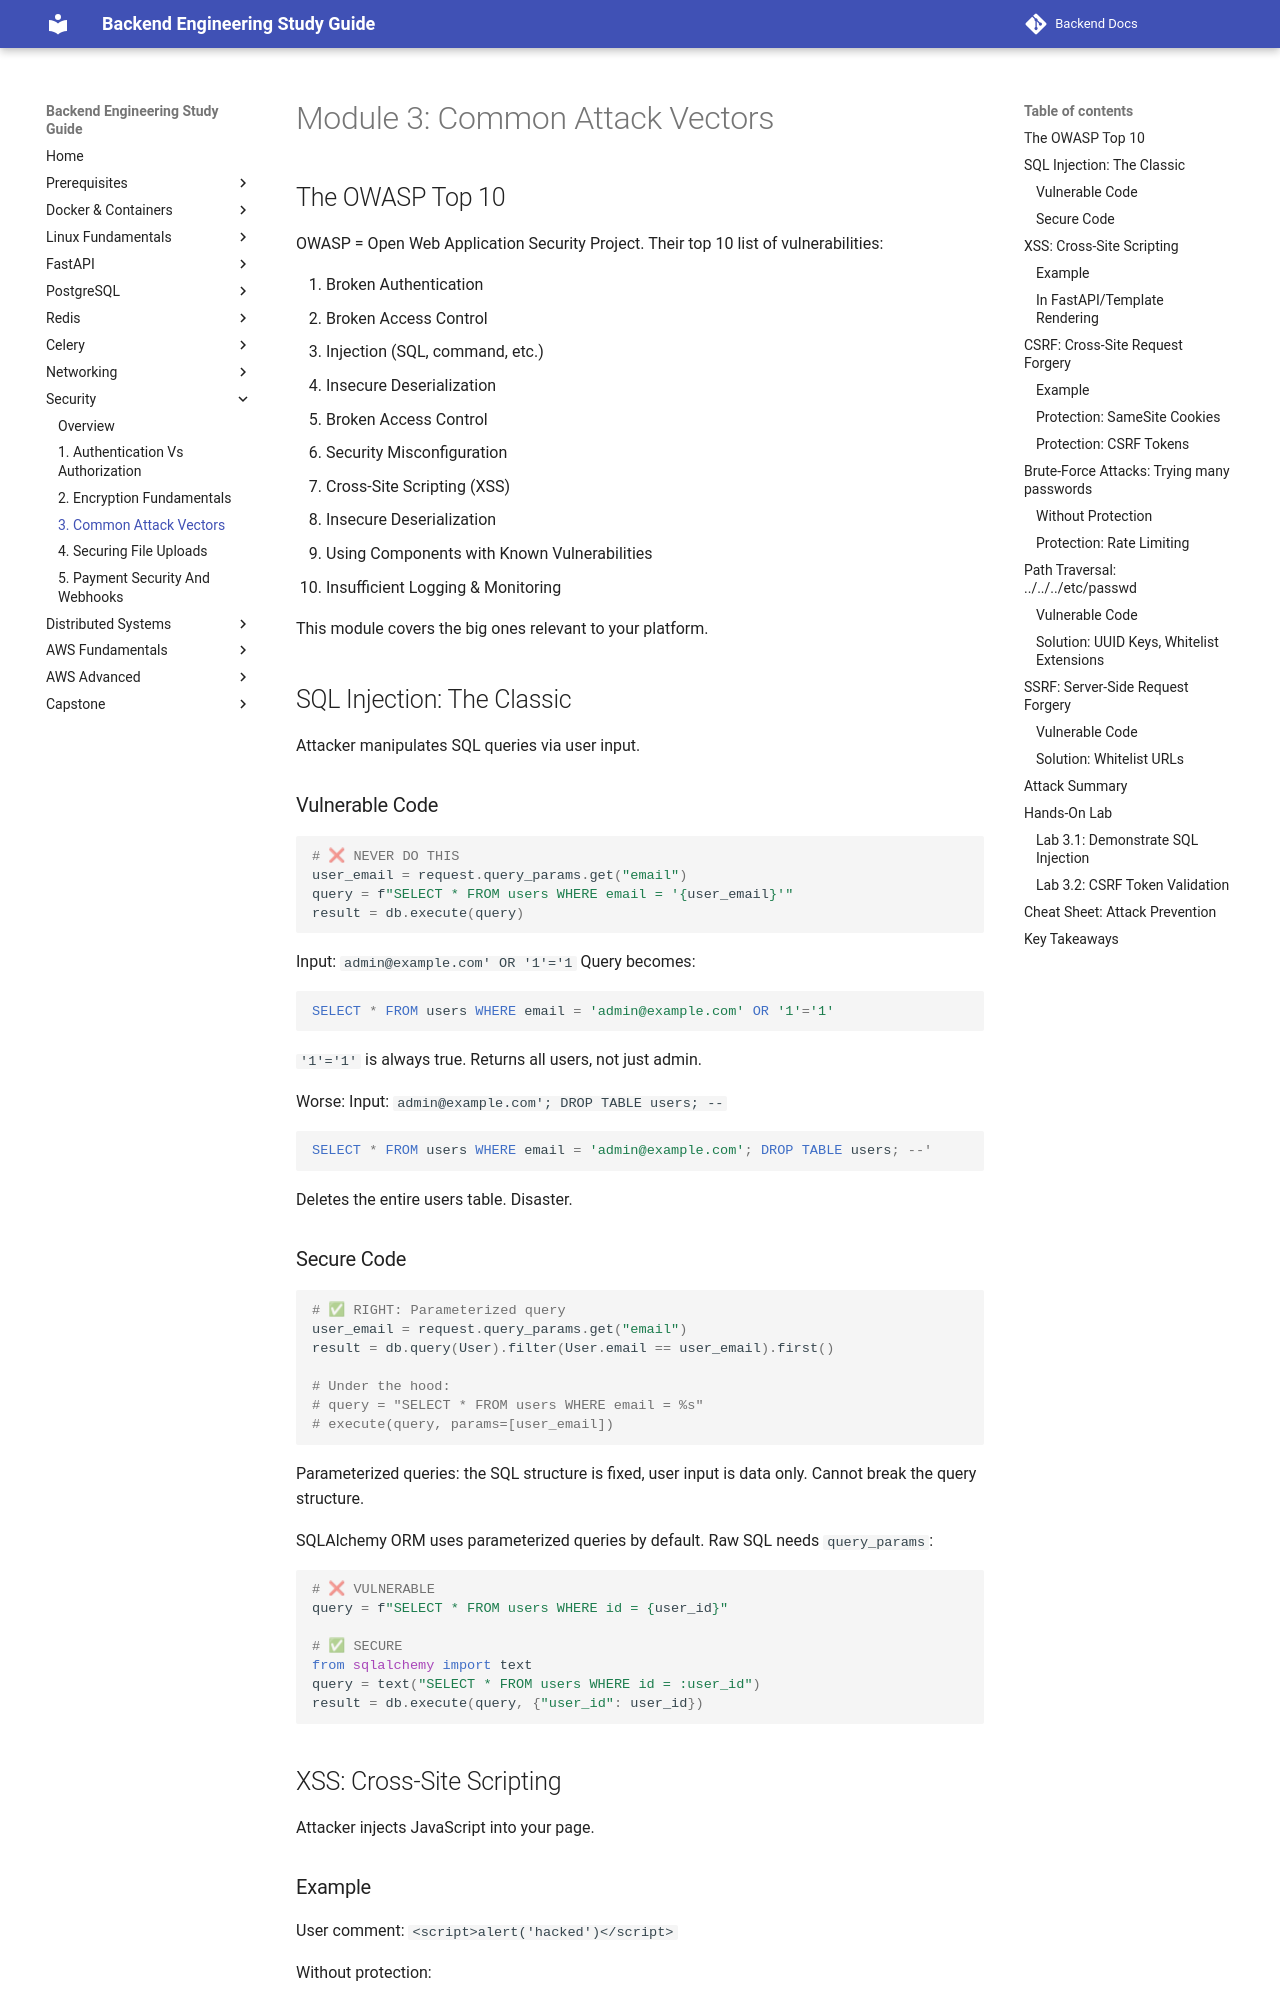

repository: aabdelmotalib/Backend-Docs · page: security/03-common-attack-vectors.html · generator: mkdocs

# Module 3: Common Attack Vectors

## The OWASP Top 10

OWASP = Open Web Application Security Project. Their top 10 list of vulnerabilities:

1. Broken Authentication
2. Broken Access Control
3. Injection (SQL, command, etc.)
4. Insecure Deserialization
5. Broken Access Control
6. Security Misconfiguration
7. Cross-Site Scripting (XSS)
8. Insecure Deserialization
9. Using Components with Known Vulnerabilities
10. Insufficient Logging & Monitoring

This module covers the big ones relevant to your platform.

## SQL Injection: The Classic

Attacker manipulates SQL queries via user input.

### Vulnerable Code

```python
# ❌ NEVER DO THIS
user_email = request.query_params.get("email")
query = f"SELECT * FROM users WHERE email = '{user_email}'"
result = db.execute(query)
```

Input: `admin@example.com' OR '1'='1`
Query becomes:
```sql
SELECT * FROM users WHERE email = 'admin@example.com' OR '1'='1'
```

`'1'='1'` is always true. Returns all users, not just admin.

Worse: Input: `admin@example.com'; DROP TABLE users; --`
```sql
SELECT * FROM users WHERE email = 'admin@example.com'; DROP TABLE users; --'
```

Deletes the entire users table. Disaster.

### Secure Code

```python
# ✅ RIGHT: Parameterized query
user_email = request.query_params.get("email")
result = db.query(User).filter(User.email == user_email).first()

# Under the hood:
# query = "SELECT * FROM users WHERE email = %s"
# execute(query, params=[user_email])
```

Parameterized queries: the SQL structure is fixed, user input is data only. Cannot break the query structure.

SQLAlchemy ORM uses parameterized queries by default. Raw SQL needs `query_params`:

```python
# ❌ VULNERABLE
query = f"SELECT * FROM users WHERE id = {user_id}"

# ✅ SECURE
from sqlalchemy import text
query = text("SELECT * FROM users WHERE id = :user_id")
result = db.execute(query, {"user_id": user_id})
```

## XSS: Cross-Site Scripting

Attacker injects JavaScript into your page.

### Example

User comment: `<script>alert('hacked')</script>`

Without protection:
```html
<!-- Renders without escaping -->
<div class="comment">
  <script>alert('hacked')</script>  <!-- RUNS! -->
</div>
```

With protection (React JSX):
```jsx
const comment = "<script>alert('hacked')</script>";
return <div className="comment">{comment}</div>;
// Renders as escaped text, script doesn't run
```
